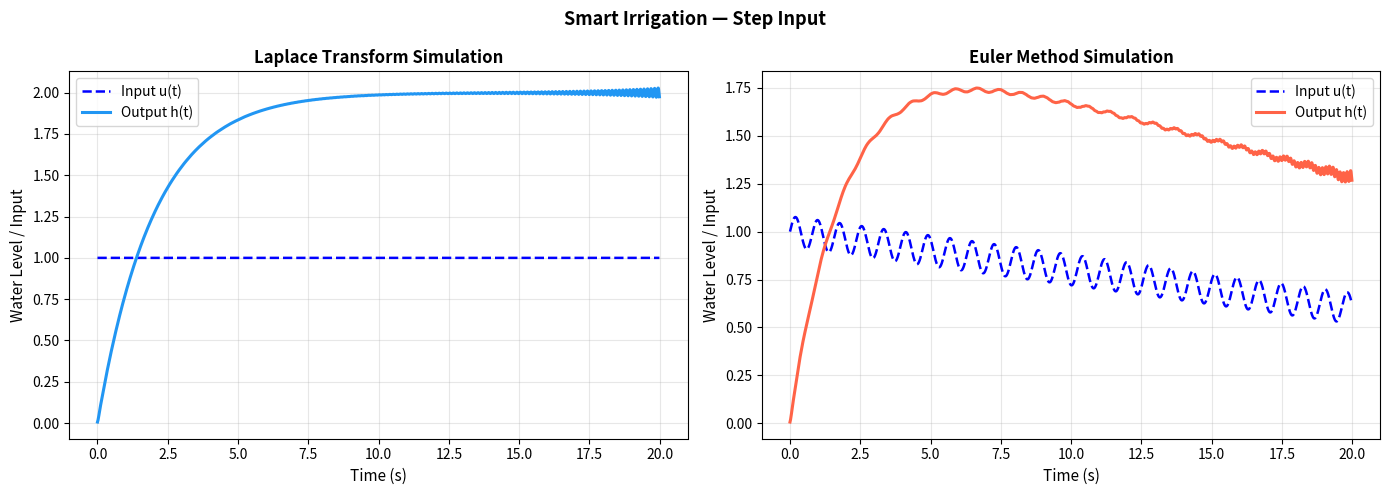
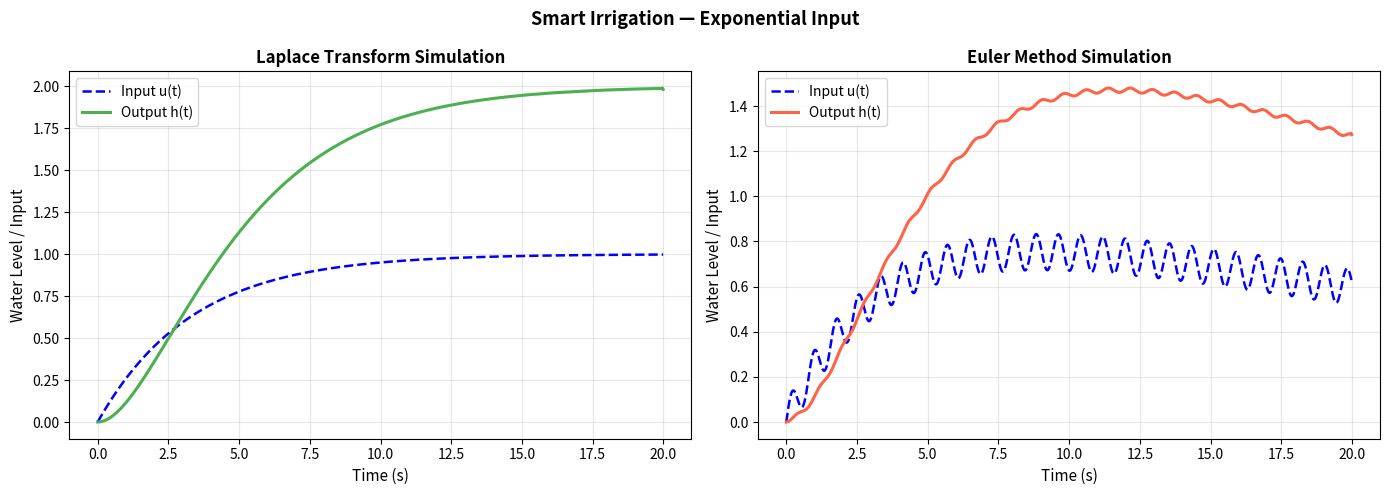

The script that saved these images, in order:
import numpy as np
import matplotlib.pyplot as plt

class SmartIrrigation:
    def __init__(self, a=0.5, b=1.0, t_max=20, dt=0.01):
        self.a = a
        self.b = b
        self.t_max = t_max
        self.dt = dt
        self.t = np.arange(0, t_max, dt) 

    def u_step(self):
        return np.ones_like(self.t)

    def u_ramp(self):
        return 0.1 * self.t

    def u_sin(self):
        return np.sin(0.5 * self.t)

    def u_exponential(self): 
        # Exponential response
        random_decay = -0.3
        return 1 - np.exp(random_decay * self.t)

    def u_pulse(self):
        return np.where((self.t >= 0) & (self.t < 5), 1.0, 0.0)
    
    def u_corrupted(self,u):
        e_t = -0.02*self.t + 0.08*np.sin(8*self.t)
        return u + e_t

    def laplace_transform(self, f, s):
        integran = f * np.exp(-s * self.t)
        integral = (self.dt / 2.0) * (integran[0] + 2 * np.sum(integran[1:-1]) + integran[-1])
        return integral

    def H_s(self, s, U_s):
        return (self.b / (s + self.a)) * U_s

    def inverse_laplace(self, s_list, H_s_values):
        h_t = np.zeros_like(self.t, dtype=float)
        N = len(s_list)
        W = np.imag(s_list[-1])
        dw = 2 * W / N 
        
        for i, t_val in enumerate(self.t):
            summation_total = np.sum(H_s_values * np.exp(s_list * t_val))
            h_t[i] = (dw / (2 * np.pi)) * np.real(summation_total)
        return h_t


    def steady_state(self, h):
        """Mean of last 5% of signal."""
        last_5_percent = int(len(h) * 0.05)
        return np.mean(h[-last_5_percent:]) if last_5_percent > 0 else h[-1]

    def time_constant(self, h):
        """Time to reach 63.2% of steady-state."""
        h_ss = self.steady_state(h)
        target = 0.632 * h_ss
        idx = np.where(h >= target)[0]
        return self.t[idx[0]] if len(idx) > 0 else 0.0

    def rise_time(self, h):
        """Time from 10% to 90% of steady-state."""
        h_ss = self.steady_state(h)
        t10 = self.t[np.where(h >= 0.1 * h_ss)[0][0]]
        t90 = self.t[np.where(h >= 0.9 * h_ss)[0][0]]
        return t90 - t10

    def settling_time(self, h):
        """Time after which h(t) stays within +/- 2% of h_ss."""
        h_ss = self.steady_state(h)
        if h_ss == 0: return 0.0
        # Find all indices where it's outside the bound
        outside = np.where(np.abs(h - h_ss) > 0.02 * h_ss)[0]
        return self.t[outside[-1]] if len(outside) > 0 else 0.0

    def overshoot(self, h):
        """Percentage overshoot."""
        h_ss = self.steady_state(h)
        if h_ss == 0: return 0.0
        h_max = np.max(h)
        os = ((h_max - h_ss) / h_ss) * 100
        return max(0.0, os) 
    def ISE(self, h, u):
        """Integral of Squared Error."""
        h_ss = self.steady_state(h)
        error = h - h_ss
        return np.sum(error**2) * self.dt
    def response_energy(self, h):     
        """Energy of the response."""
        return np.sum(h**2) * self.dt   
    
    # ==========================================
    # 1. EXTENDED INPUTS & DISTURBANCES
    # ==========================================
    
    def u_impulse(self):
        """Approximation of Dirac Delta (area = 1) over a very short time."""
        u = np.zeros_like(self.t)
        # Apply a high value over the first two time steps
        u[0] = 1.0 / self.dt
        u[1] = 1.0 / self.dt
        return u

    def u_damped_sin(self):
        """Exponentially decaying sine wave: e^(-0.2*t) * sin(2*t)"""
        return np.exp(-0.2 * self.t) * np.sin(2 * self.t)
        
    def u_square_wave(self):
        """Periodic pump toggling on and off every 2 seconds."""
        # square wave using modulo arithmetic
        return np.where(self.t % 4 < 2, 1.0, 0.0)

    def error_white_noise(self, u, noise_level=0.05):
        """Adds Gaussian white noise (e.g., erratic sensor readings)."""
        noise = np.random.normal(0, noise_level, len(self.t))
        return u + noise

    def error_sensor_drift(self, u, drift_rate=0.01, bias=0.1):
        """Adds a constant offset + a slow linear drift to the input."""
        drift = bias + (drift_rate * self.t)
        return u + drift

    # ==========================================
    # 2. EXTENDED PERFORMANCE METRICS
    # ==========================================

    def steady_state(self, h):
        """Mean of last 5% of signal."""
        last_5_percent = int(len(h) * 0.05)
        return np.mean(h[-last_5_percent:]) if last_5_percent > 0 else h[-1]

    def integral_absolute_error(self, h):
        """IAE: Integral of |h_ss - h(t)| dt"""
        h_ss = self.steady_state(h)
        error = np.abs(h_ss - h)
        # Using Trapezoidal rule for integration (similar to Laplace requirement)
        return np.trapz(error, dx=self.dt)

    def integral_time_absolute_error(self, h):
        """ITAE: Integral of t * |h_ss - h(t)| dt"""
        h_ss = self.steady_state(h)
        time_weighted_error = self.t * np.abs(h_ss - h)
        return np.trapz(time_weighted_error, dx=self.dt)
        
    def integral_squared_error(self, h):
        """ISE: Integral of (h_ss - h(t))^2 dt (From your friend's exam)"""
        h_ss = self.steady_state(h)
        squared_error = (h_ss - h)**2
        return np.trapz(squared_error, dx=self.dt)

    def response_energy(self, h):
        """Energy E: Integral of h(t)^2 dt (From your friend's exam)"""
        return np.trapz(h**2, dx=self.dt)

    def peak_time(self, h):
        """Time at which the maximum overshoot occurs."""
        max_idx = np.argmax(h)
        return self.t[max_idx]

    def delay_time(self, h):
        """Time to reach 50% of the steady-state value."""
        h_ss = self.steady_state(h)
        target = 0.5 * h_ss
        idx = np.where(h >= target)[0]
        return self.t[idx[0]] if len(idx) > 0 else 0.0
    
    
    def compute_metrics(self, h):
        return {
            "steady_state":  self.steady_state(h),
            "time_constant": self.time_constant(h),
            "rise_time":     self.rise_time(h),
            "settling_time": self.settling_time(h),
            "overshoot_%":   self.overshoot(h),
            "ISE":           self.ISE(h, None),  # Placeholder for u, can be computed if needed
            "Response_Energy": self.response_energy(h),
        }

    def euler_simulate(self, u):
        """
        Euler method for dh/dt = -a*h(t) + b*u(t)
        h[n+1] = h[n] + dt * (-a*h[n] + b*u[n])
        """
        h = np.zeros_like(self.t)
        for n in range(len(self.t) - 1):
            dhdt = -self.a * h[n] + self.b * u[n]
            h[n + 1] = h[n] + self.dt * dhdt
        return h

# --- Bromwich Contour Parameters 
c = 0.42 #0.5 
W = 50
N = 5000
omega = np.linspace(-W, W, N)
s_list = c + 1j * omega

system = SmartIrrigation(a=0.5, b=1.0, t_max=20, dt=0.01)

inputs = {
    "Step Input":        system.u_step(),
    # "Ramp Input":        system.u_ramp(),
    # "Sinusoidal Input":  system.u_sin(),
    "Exponential Input": system.u_exponential(),
    # "Pulse Input":       system.u_pulse(),
}

colors = ['#2196F3', '#4CAF50', "#FF3C00", "#FF0000FF", '#FF9800']

for idx, (name, u) in enumerate(inputs.items()):
    print(f"Processing: {name}...")
    # --- Laplace Analysis ---
    # Compute U(s) for each s in s_list
    U_s_vals = np.array([system.laplace_transform(u, s) for s in s_list])
    H_s_vals = system.H_s(s_list, U_s_vals)
    h_laplace = system.inverse_laplace(s_list, H_s_vals)
    
    print(f"\n  ► {name}")
    metrics = system.compute_metrics(h_laplace)
    for k, v in metrics.items():
        print(f"      {k.replace('_',' ').title():<22}: {v:.4f}")

    # --- Euler ---
    # h_euler = system.euler_simulate(u)
    u_corrupted = system.u_corrupted(u)
    U_s_vals1 = np.array([system.laplace_transform(u_corrupted, s) for s in s_list])
    H_s_vals1 = system.H_s(s_list, U_s_vals1)
    h_euler = system.inverse_laplace(s_list, H_s_vals1)

    # --- Plot ---
    fig, axes = plt.subplots(1, 2, figsize=(14, 5), sharey=False)
    fig.suptitle(f"Smart Irrigation — {name}", fontsize=13, fontweight='bold')

    # Laplace subplot
    axes[0].plot(system.t, u, 'b--', lw=1.8, label="Input u(t)")
    axes[0].plot(system.t, h_laplace, color=colors[idx], lw=2.2, label="Output h(t)")
    axes[0].set_title("Laplace Transform Simulation", fontweight='bold')
    axes[0].set_xlabel("Time (s)", fontsize=11)
    axes[0].set_ylabel("Water Level / Input", fontsize=11)
    axes[0].legend(fontsize=10)
    axes[0].grid(True, alpha=0.3)

    # Euler subplot
    axes[1].plot(system.t, u_corrupted, 'b--', lw=1.8, label="Input u(t)")
    axes[1].plot(system.t, h_euler, color='tomato', lw=2.2, label="Output h(t)")
    axes[1].set_title("Euler Method Simulation", fontweight='bold')
    axes[1].set_xlabel("Time (s)", fontsize=11)
    axes[1].set_ylabel("Water Level / Input", fontsize=11)
    axes[1].legend(fontsize=10)
    axes[1].grid(True, alpha=0.3)
   

    plt.tight_layout()
    plt.show()
